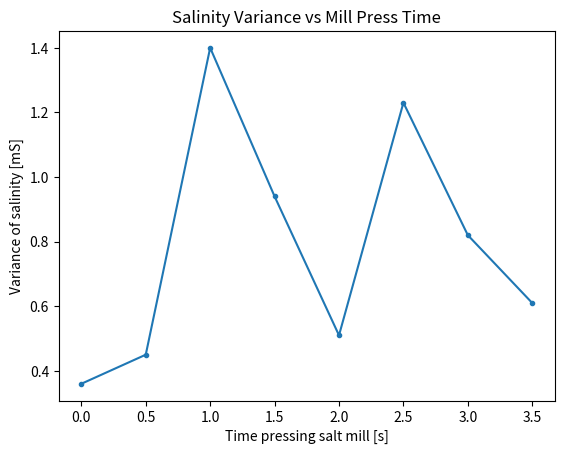
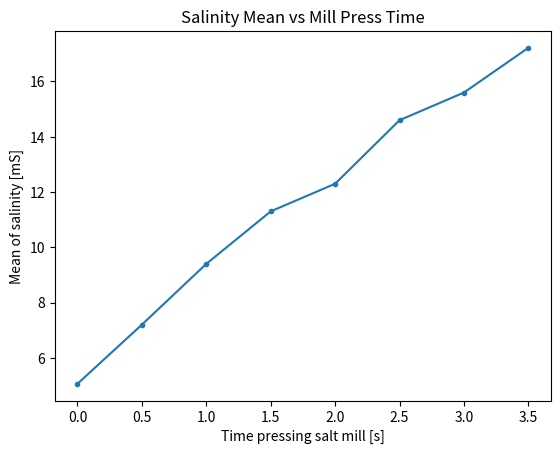
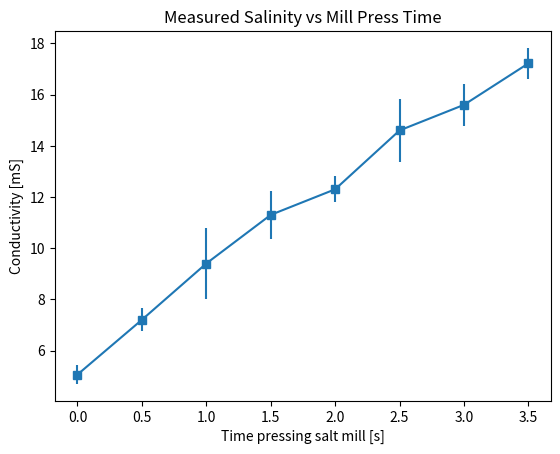

Source code (Python) for these figures, in order:
import matplotlib.pyplot as plt

#Pressing the salt mill for 05. second each time to see the change
#in solenity in raw eggs, mixed well by the robot

variance = [0.36, 0.45, 1.4, 0.94, 0.51, 1.23, 0.82, 0.61]
means = [5.06, 7.2, 9.4, 11.3, 12.3, 14.6, 15.6, 17.22]
press_time = list(range(len(means)))
print(press_time)
for i in range(len(means)):
    press_time[i] = press_time[i] * 0.5

plt.title("Salinity Variance vs Mill Press Time")
plt.plot(press_time, variance, marker = ".")
plt.xlabel("Time pressing salt mill [s]")
plt.ylabel("Variance of salinity [mS]")
plt.savefig("VarVsTime.png")
plt.show()
plt.clf()

plt.title("Salinity Mean vs Mill Press Time")
plt.plot(press_time, means, marker = ".")
plt.xlabel("Time pressing salt mill [s]")
plt.ylabel("Mean of salinity [mS]")
plt.savefig("MeanVsTime.png")
plt.show()
plt.clf()

plt.title("Measured Salinity vs Mill Press Time")
plt.errorbar(press_time, means,variance, marker = 's')
plt.xlabel("Time pressing salt mill [s]")
plt.ylabel("Conductivity [mS]")
plt.savefig("SalinityErrorBar.png")
#plt.show()
plt.clf()
